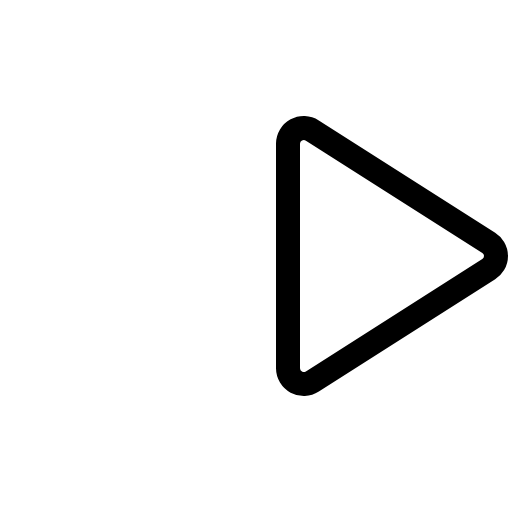
t = 0.00 s
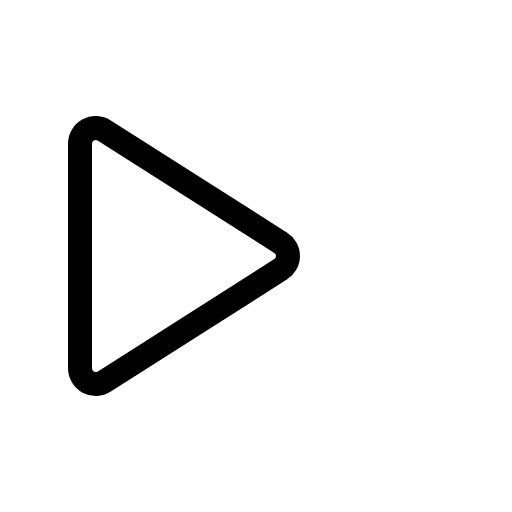
t = 0.30 s
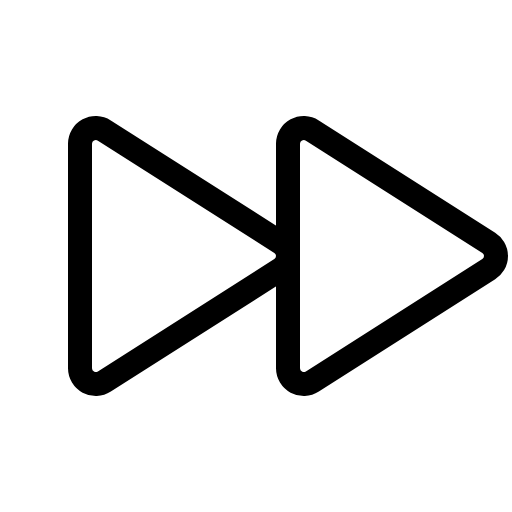
t = 0.68 s
t = 1.05 s: frame unchanged from t = 0.68 s, image omitted
t = 1.43 s: frame unchanged from t = 0.68 s, image omitted

The animated SVG that drew these frames (rendered in a browser with its animation timeline set to each time). Animation: 1 CSS @keyframes rule; one cycle of 1.80 s, repeats indefinitely.

<svg xmlns="http://www.w3.org/2000/svg" viewBox="0 0 256 256">
  <style>
    .draw-line {
      stroke-dasharray: 2000;
      stroke-dashoffset: 0;
    }
    svg:hover .draw-line {
      animation: phosphor-draw-in 1.5s ease-in-out infinite alternate;
    }
    @keyframes phosphor-draw-in {
      0%   { stroke-dashoffset: 2000; }
      100% { stroke-dashoffset: 0; }
    }
  </style><rect width="256" height="256" fill="none"/><path d="M40,71.85v112.3a7.91,7.91,0,0,0,12.18,6.59l88.19-56.15a7.8,7.8,0,0,0,0-13.18L52.18,65.26A7.91,7.91,0,0,0,40,71.85Z" fill="none" stroke="currentColor" stroke-linecap="round" stroke-linejoin="round" stroke-width="12" class="draw-line" pathLength="1" style="animation-delay: 0s"/><path d="M144,71.85v112.3a7.91,7.91,0,0,0,12.18,6.59l88.19-56.15a7.8,7.8,0,0,0,0-13.18L156.18,65.26A7.91,7.91,0,0,0,144,71.85Z" fill="none" stroke="currentColor" stroke-linecap="round" stroke-linejoin="round" stroke-width="12" class="draw-line" pathLength="1" style="animation-delay: 0.3s"/></svg>
